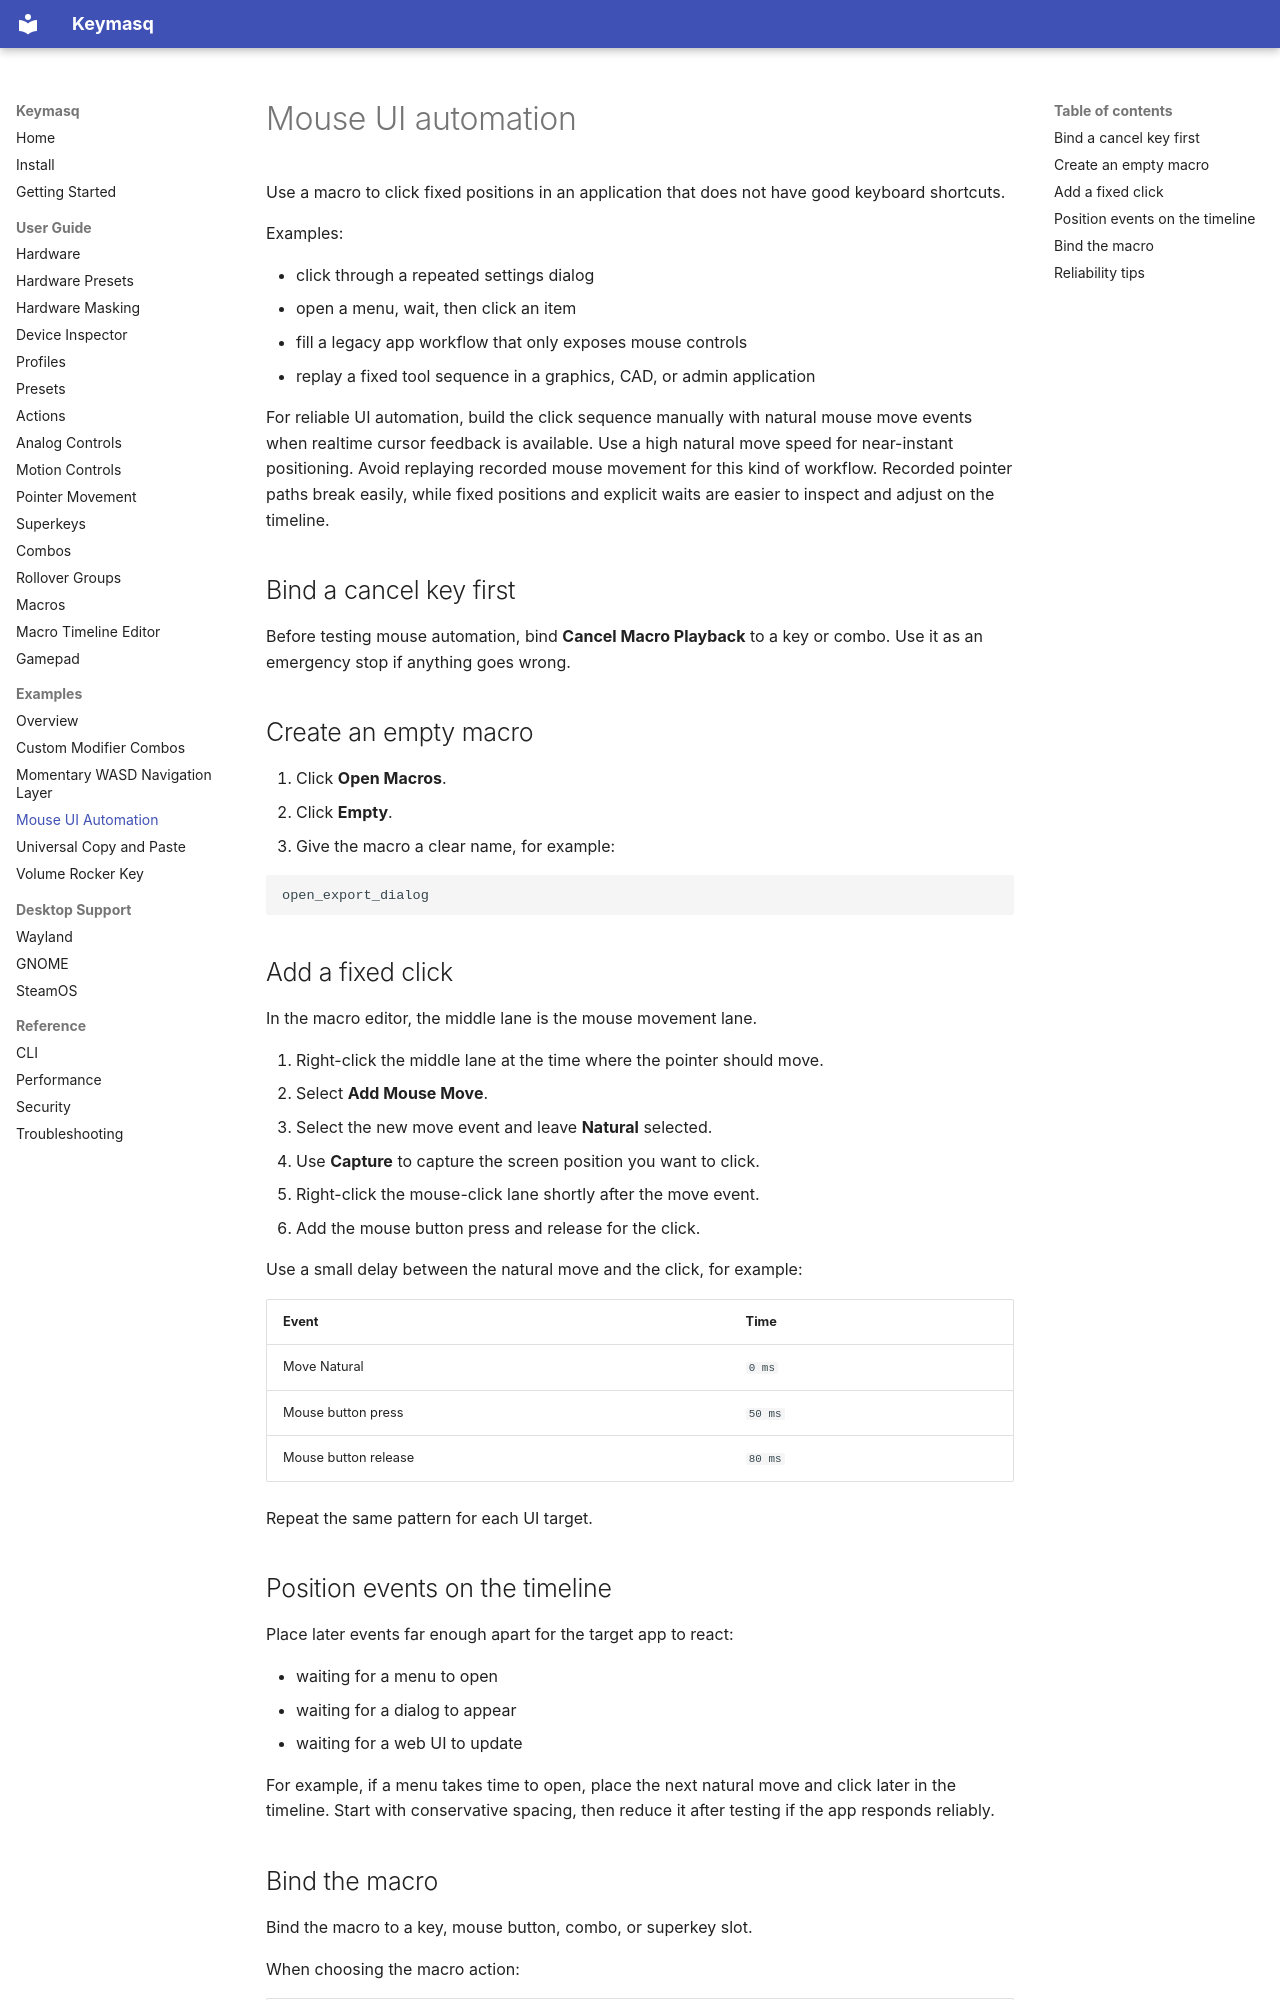

repository: nyrda/keymasq · page: examples/mouse-ui-automation/index.html · generator: mkdocs

# Mouse UI automation

Use a macro to click fixed positions in an application that does not have good
keyboard shortcuts.

Examples:

- click through a repeated settings dialog
- open a menu, wait, then click an item
- fill a legacy app workflow that only exposes mouse controls
- replay a fixed tool sequence in a graphics, CAD, or admin application

For reliable UI automation, build the click sequence manually with natural mouse
move events when realtime cursor feedback is available. Use a high natural move
speed for near-instant positioning. Avoid replaying recorded mouse movement for
this kind of workflow. Recorded pointer paths break easily, while fixed
positions and explicit waits are easier to inspect and adjust on the timeline.

## Bind a cancel key first

Before testing mouse automation, bind **Cancel Macro Playback** to a key or combo.
Use it as an emergency stop if anything goes wrong.

## Create an empty macro

1. Click **Open Macros**.
2. Click **Empty**.
3. Give the macro a clear name, for example:

```text
open_export_dialog
```

## Add a fixed click

In the macro editor, the middle lane is the mouse movement lane.

1. Right-click the middle lane at the time where the pointer should move.
2. Select **Add Mouse Move**.
3. Select the new move event and leave **Natural** selected.
4. Use **Capture** to capture the screen position you want to click.
5. Right-click the mouse-click lane shortly after the move event.
6. Add the mouse button press and release for the click.

Use a small delay between the natural move and the click, for example:

| Event | Time |
|---|---|
| Move Natural | `0 ms` |
| Mouse button press | `50 ms` |
| Mouse button release | `80 ms` |

Repeat the same pattern for each UI target.

## Position events on the timeline

Place later events far enough apart for the target app to react:

- waiting for a menu to open
- waiting for a dialog to appear
- waiting for a web UI to update

For example, if a menu takes time to open, place the next natural move and click
later in the timeline. Start with conservative spacing, then reduce it
after testing if the app responds reliably.
